Run: headless pygame with SDL's dummy video driver; simulated clock (each Clock.tick advances the game by its frame time, no real sleeping); random seed 0; keys injected as events and as key.get_pressed() state; no mouse input.
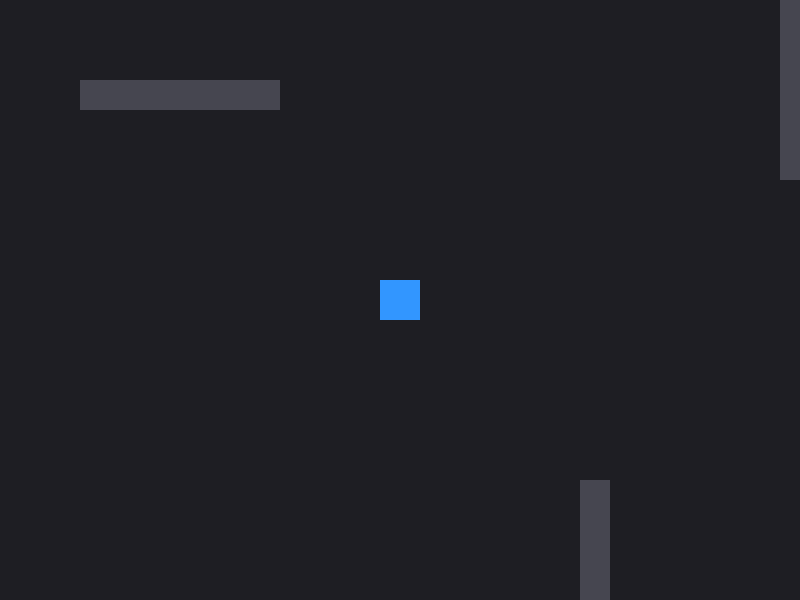
Frame 1 of 4 · flips 1–60 · no input
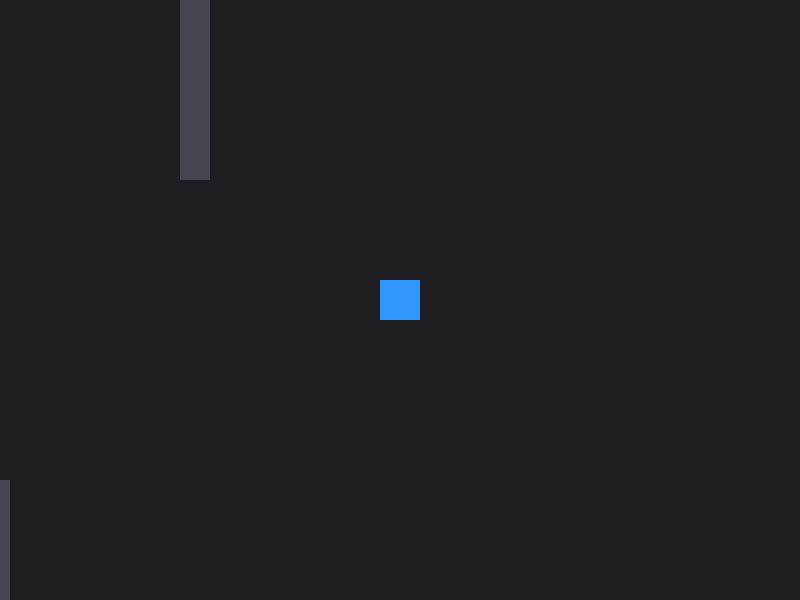
Frame 2 of 4 · flips 61–180 · tapped SPACE, RETURN · held RIGHT (→), D
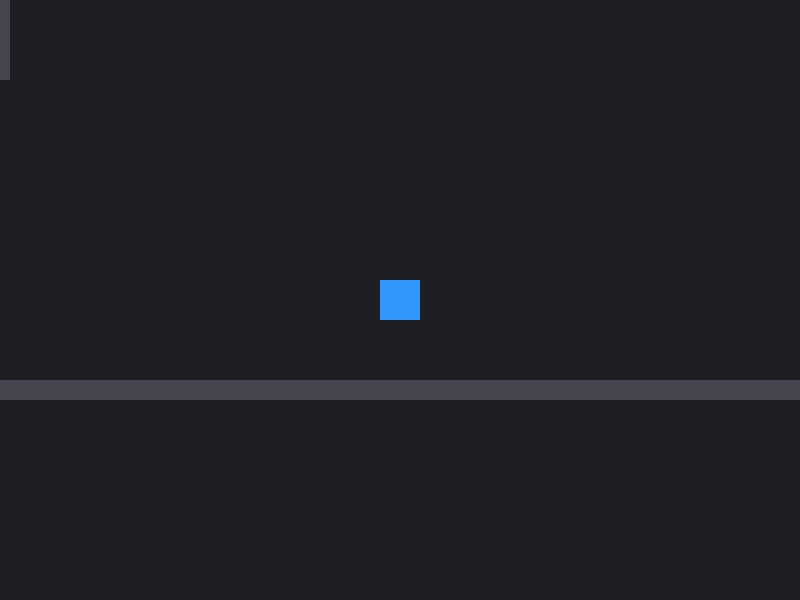
Frame 3 of 4 · flips 181–300 · held DOWN (↓), S
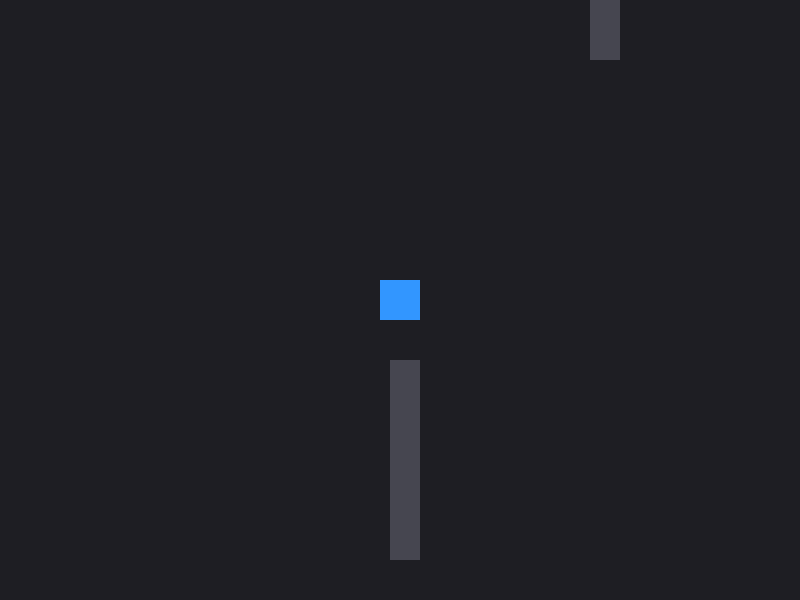
Frame 4 of 4 · flips 301–420 · held LEFT (←), A, UP (↑), W

The pygame program that drew these frames:

import pygame
import math

# --- Configuration ---
SCREEN_WIDTH, SCREEN_HEIGHT = 800, 600
FPS = 60
PLAYER_SPEED = 5
WHITE = (255, 255, 255)
WALL_COLOR = (70, 70, 80)
BG_COLOR = (30, 30, 35)

class Camera:
    def __init__(self, width, height):
        self.camera = pygame.Rect(0, 0, width, height)
        self.width = width
        self.height = height

    def apply(self, entity):
        # Shift the entity's rect by the camera's negative position
        return entity.rect.move(self.camera.topleft)

    def update(self, target):
        # Calculate offset to keep target in the center
        x = -target.rect.centerx + int(SCREEN_WIDTH / 2)
        y = -target.rect.centery + int(SCREEN_HEIGHT / 2)
        self.camera.topleft = (x, y)

class Player:
    def __init__(self, x, y):
        self.rect = pygame.Rect(x, y, 40, 40)

    def move(self, walls):
        keys = pygame.key.get_pressed()
        dx, dy = 0, 0
        if keys[pygame.K_LEFT]:  dx -= 1
        if keys[pygame.K_RIGHT]: dx += 1
        if keys[pygame.K_UP]:    dy -= 1
        if keys[pygame.K_DOWN]:  dy += 1

        if dx != 0 and dy != 0:
            factor = 1 / math.sqrt(2)
            dx *= factor
            dy *= factor

        # X movement
        self.rect.x += dx * PLAYER_SPEED
        for wall in walls:
            if self.rect.colliderect(wall.rect):
                if dx > 0: self.rect.right = wall.rect.left
                if dx < 0: self.rect.left = wall.rect.right

        # Y movement
        self.rect.y += dy * PLAYER_SPEED
        for wall in walls:
            if self.rect.colliderect(wall.rect):
                if dy > 0: self.rect.bottom = wall.rect.top
                if dy < 0: self.rect.top = wall.rect.bottom

    def draw(self, surface, camera):
        # Draw the player at their camera-offset position
        pygame.draw.rect(surface, (50, 150, 255), camera.apply(self))

class Wall:
    def __init__(self, x, y, w, h):
        self.rect = pygame.Rect(x, y, w, h)

    def draw(self, surface, camera):
        pygame.draw.rect(surface, WALL_COLOR, camera.apply(self))

def main():
    pygame.init()
    screen = pygame.display.set_mode((SCREEN_WIDTH, SCREEN_HEIGHT))
    clock = pygame.time.Clock()

    # The player is now at a "World" coordinate (e.g., 400, 300)
    player = Player(400, 300)
    camera = Camera(SCREEN_WIDTH, SCREEN_HEIGHT)

    # Create a larger "World" with walls spread out
    walls = [
        Wall(100, 100, 200, 30),
        Wall(600, 500, 30, 200),
        Wall(-200, 300, 150, 30),
        Wall(800, -100, 30, 300),
        # A floor boundary just to see the movement better
        Wall(-500, -500, 2000, 20),
        Wall(-500, 1000, 2000, 20),
    ]

    running = True
    while running:
        for event in pygame.event.get():
            if event.type == pygame.QUIT:
                running = False

        # 1. Update Player Logic (World Space)
        player.move(walls)
        
        # 2. Update Camera (Follow Player)
        camera.update(player)

        # 3. Render
        screen.fill(BG_COLOR)
        
        # Draw everything relative to camera
        for wall in walls:
            wall.draw(screen, camera)
        player.draw(screen, camera)

        pygame.display.flip()
        clock.tick(FPS)

if __name__ == "__main__":
    main()
